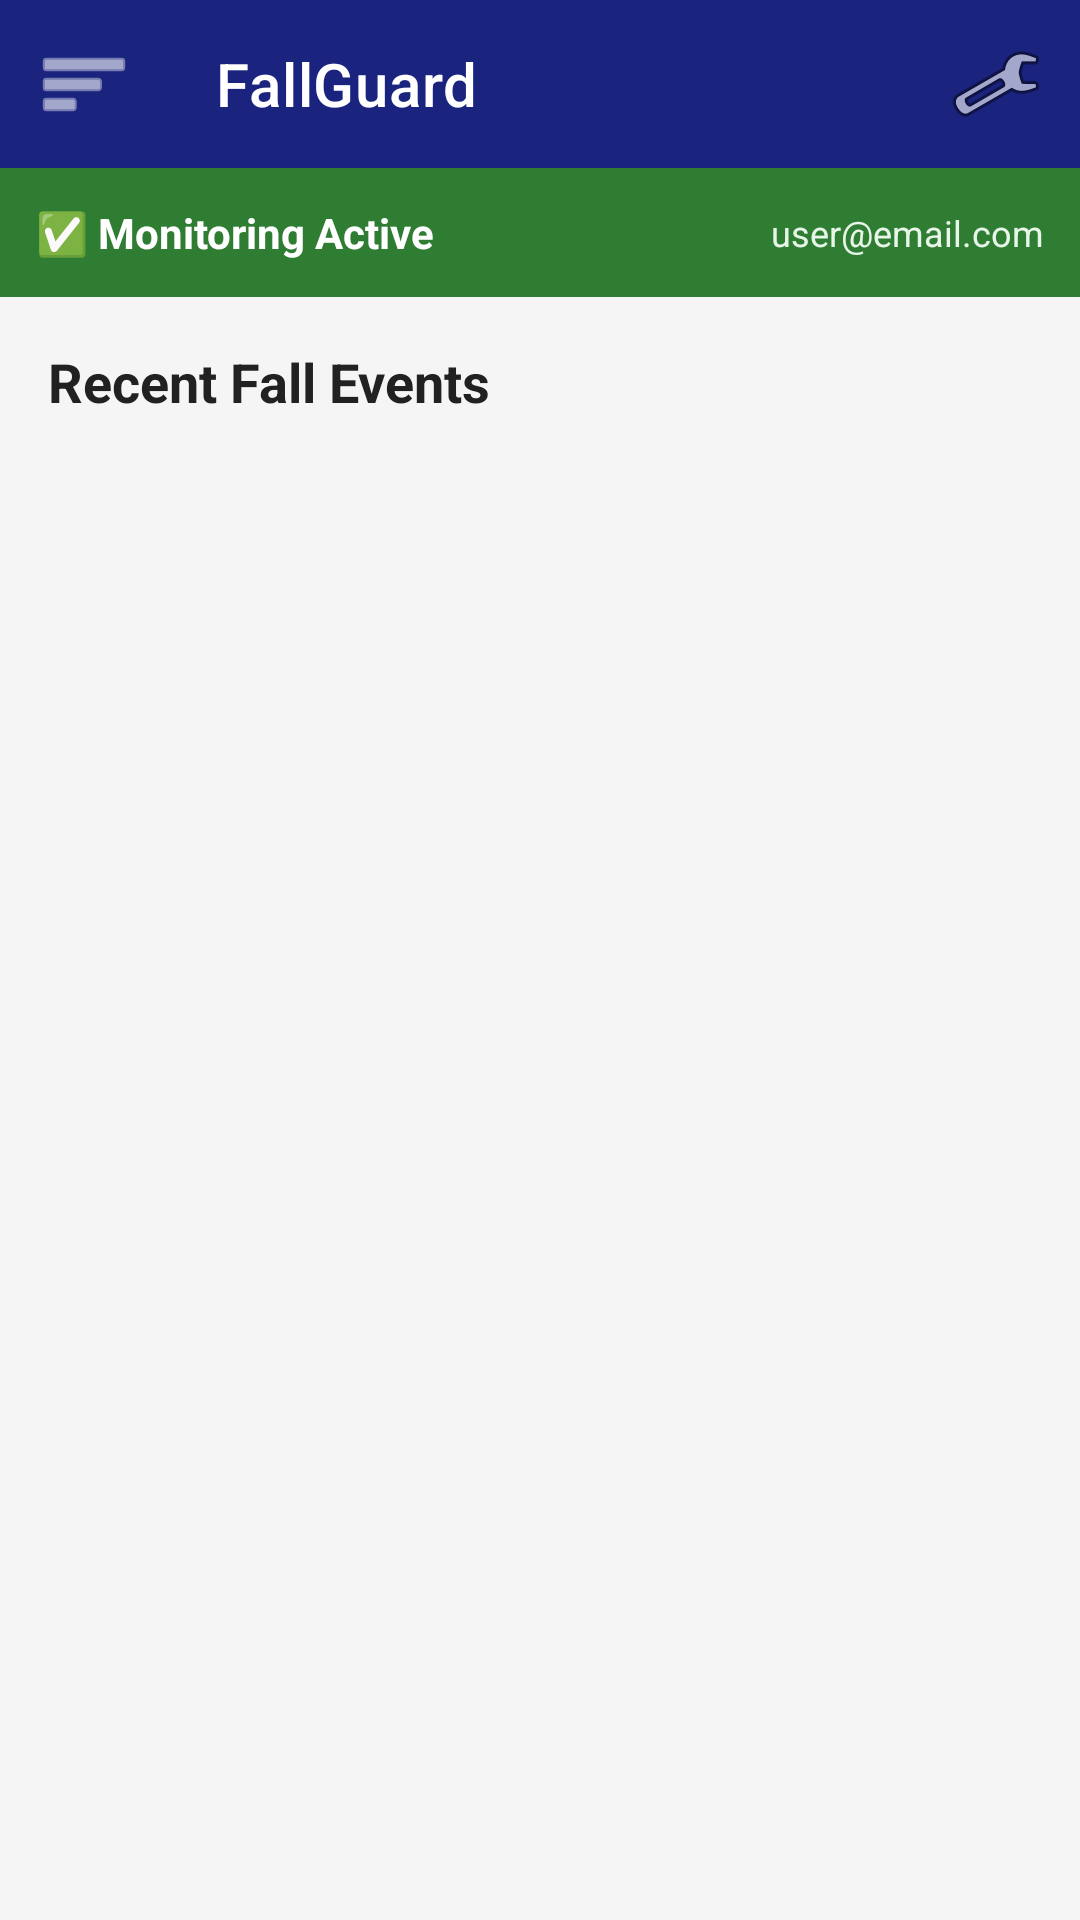

Reconstruct the res/layout file that produces this screen, plus the resources it refers to.
<!-- AndroidManifest.xml: application theme Theme.FallGuard -->
<!-- res/layout/activity_main.xml -->
<?xml version="1.0" encoding="utf-8"?>
<androidx.drawerlayout.widget.DrawerLayout
    xmlns:android="http://schemas.android.com/apk/res/android"
    xmlns:app="http://schemas.android.com/apk/res-auto"
    android:id="@+id/drawerLayout"
    android:layout_width="match_parent"
    android:layout_height="match_parent"
    android:fitsSystemWindows="true">

    
    <LinearLayout
        android:layout_width="match_parent"
        android:layout_height="match_parent"
        android:orientation="vertical"
        android:background="@color/background">

        
        <com.google.android.material.appbar.MaterialToolbar
            android:id="@+id/toolbar"
            android:layout_width="match_parent"
            android:layout_height="?attr/actionBarSize"
            android:background="@color/primary"
            app:title="FallGuard"
            app:titleTextColor="@color/white"
            app:navigationIcon="@android:drawable/ic_menu_sort_by_size"
            app:navigationIconTint="@color/white"
            app:menu="@menu/toolbar_menu" />

        
        <LinearLayout
            android:layout_width="match_parent"
            android:layout_height="wrap_content"
            android:orientation="horizontal"
            android:gravity="center_vertical"
            android:padding="12dp"
            android:background="@color/alert_green">

            <TextView
                android:id="@+id/monitoringStatus"
                android:layout_width="0dp"
                android:layout_height="wrap_content"
                android:layout_weight="1"
                android:text="✅ Monitoring Active"
                android:textColor="@color/white"
                android:textSize="14sp"
                android:textStyle="bold" />

            <TextView
                android:id="@+id/userEmailBadge"
                android:layout_width="wrap_content"
                android:layout_height="wrap_content"
                android:text="user@email.com"
                android:textColor="#E8F5E9"
                android:textSize="12sp" />
        </LinearLayout>

        
        <TextView
            android:layout_width="wrap_content"
            android:layout_height="wrap_content"
            android:text="Recent Fall Events"
            android:textSize="18sp"
            android:textStyle="bold"
            android:textColor="@color/text_primary"
            android:paddingHorizontal="16dp"
            android:paddingTop="16dp"
            android:paddingBottom="8dp" />

        
        <androidx.recyclerview.widget.RecyclerView
            android:id="@+id/fallEventsRecycler"
            android:layout_width="match_parent"
            android:layout_height="0dp"
            android:layout_weight="1"
            android:clipToPadding="false"
            android:paddingBottom="8dp" />

        
        <LinearLayout
            android:id="@+id/emptyState"
            android:layout_width="match_parent"
            android:layout_height="0dp"
            android:layout_weight="1"
            android:orientation="vertical"
            android:gravity="center"
            android:visibility="gone">

            <TextView
                android:layout_width="wrap_content"
                android:layout_height="wrap_content"
                android:text="🛡️"
                android:textSize="48sp" />

            <TextView
                android:layout_width="wrap_content"
                android:layout_height="wrap_content"
                android:text="No fall events yet"
                android:textSize="18sp"
                android:textColor="@color/text_secondary"
                android:layout_marginTop="8dp" />

            <TextView
                android:layout_width="wrap_content"
                android:layout_height="wrap_content"
                android:text="FallGuard is actively monitoring.\nEvents will appear here when detected."
                android:textSize="14sp"
                android:textColor="@color/text_secondary"
                android:textAlignment="center"
                android:layout_marginTop="4dp" />
        </LinearLayout>

        
        <Button
            android:id="@+id/moreButton"
            android:layout_width="wrap_content"
            android:layout_height="42dp"
            android:layout_gravity="center_horizontal"
            android:layout_marginBottom="12dp"
            android:text="📋 VIEW ALL HISTORY"
            android:textSize="14sp"
            android:backgroundTint="@color/primary_light"
            android:textColor="@color/white"
            android:visibility="gone" />
    </LinearLayout>

    
    <com.google.android.material.navigation.NavigationView
        android:id="@+id/navigationView"
        android:layout_width="280dp"
        android:layout_height="match_parent"
        android:layout_gravity="start"
        app:headerLayout="@layout/nav_drawer_header"
        app:menu="@menu/nav_drawer_menu" />

</androidx.drawerlayout.widget.DrawerLayout>
<!-- res/layout/nav_drawer_header.xml (included above) -->
<?xml version="1.0" encoding="utf-8"?>
<LinearLayout
    xmlns:android="http://schemas.android.com/apk/res/android"
    android:layout_width="match_parent"
    android:layout_height="wrap_content"
    android:orientation="vertical"
    android:padding="24dp"
    android:background="@color/primary">

    
    <ImageView
        android:layout_width="56dp"
        android:layout_height="56dp"
        android:src="@mipmap/ic_launcher"
        android:contentDescription="FallGuard Logo"
        android:layout_marginBottom="12dp" />

    
    <TextView
        android:layout_width="wrap_content"
        android:layout_height="wrap_content"
        android:text="@string/app_name"
        android:textSize="22sp"
        android:textColor="@color/white"
        android:textStyle="bold" />

    
    <TextView
        android:id="@+id/drawerUserEmail"
        android:layout_width="wrap_content"
        android:layout_height="wrap_content"
        android:text="user@email.com"
        android:textSize="14sp"
        android:textColor="#B0BEC5"
        android:layout_marginTop="4dp" />
</LinearLayout>
<!-- resources referenced by this layout -->
<resources>
  <color name="alert_green">#2E7D32</color>
  <color name="background">#F5F5F5</color>
  <color name="primary">#1A237E</color>
  <color name="primary_light">#3949AB</color>
  <color name="text_primary">#212121</color>
  <color name="text_secondary">#757575</color>
  <color name="white">#FFFFFF</color>
  <!-- mipmap ic_launcher (mipmap-anydpi-v26) -->
  <?xml version="1.0" encoding="utf-8"?>
  <adaptive-icon xmlns:android="http://schemas.android.com/apk/res/android">
      <background android:drawable="@drawable/ic_launcher_background" />
      <foreground android:drawable="@drawable/ic_launcher_foreground" />
  </adaptive-icon>
  <string name="app_name">FallGuard</string>
  <style name="Theme.FallGuard" parent="Theme.MaterialComponents.Light.NoActionBar">
          <item name="colorPrimary">@color/primary</item>
          <item name="colorPrimaryVariant">@color/primary_dark</item>
          <item name="colorOnPrimary">@color/white</item>
          <item name="android:statusBarColor">@color/primary_dark</item>
      </style>
  <!-- drawable ic_launcher_background (drawable) -->
  <?xml version="1.0" encoding="utf-8"?>
  <shape xmlns:android="http://schemas.android.com/apk/res/android"
      android:shape="oval">
      <solid android:color="#1A237E" />
  </shape>
  <!-- drawable ic_launcher_foreground (drawable) -->
  <?xml version="1.0" encoding="utf-8"?>
  <vector xmlns:android="http://schemas.android.com/apk/res/android"
      android:width="108dp"
      android:height="108dp"
      android:viewportWidth="108"
      android:viewportHeight="108">
  
      
      <path
          android:fillColor="#FFFFFF"
          android:pathData="M54,22 L30,32 L30,52 C30,68 40,82 54,86 C68,82 78,68 78,52 L78,32 Z" />
  
      
      <path
          android:fillColor="#1A237E"
          android:pathData="M54,42 m-6,0 a6,6 0,1 1,12 0 a6,6 0,1 1,-12 0" />
  
      
      <path
          android:fillColor="#1A237E"
          android:pathData="M54,50 C47,50 42,55 42,62 L42,68 L66,68 L66,62 C66,55 61,50 54,50 Z" />
  </vector>
  <color name="primary_dark">#0D1442</color>
</resources>
